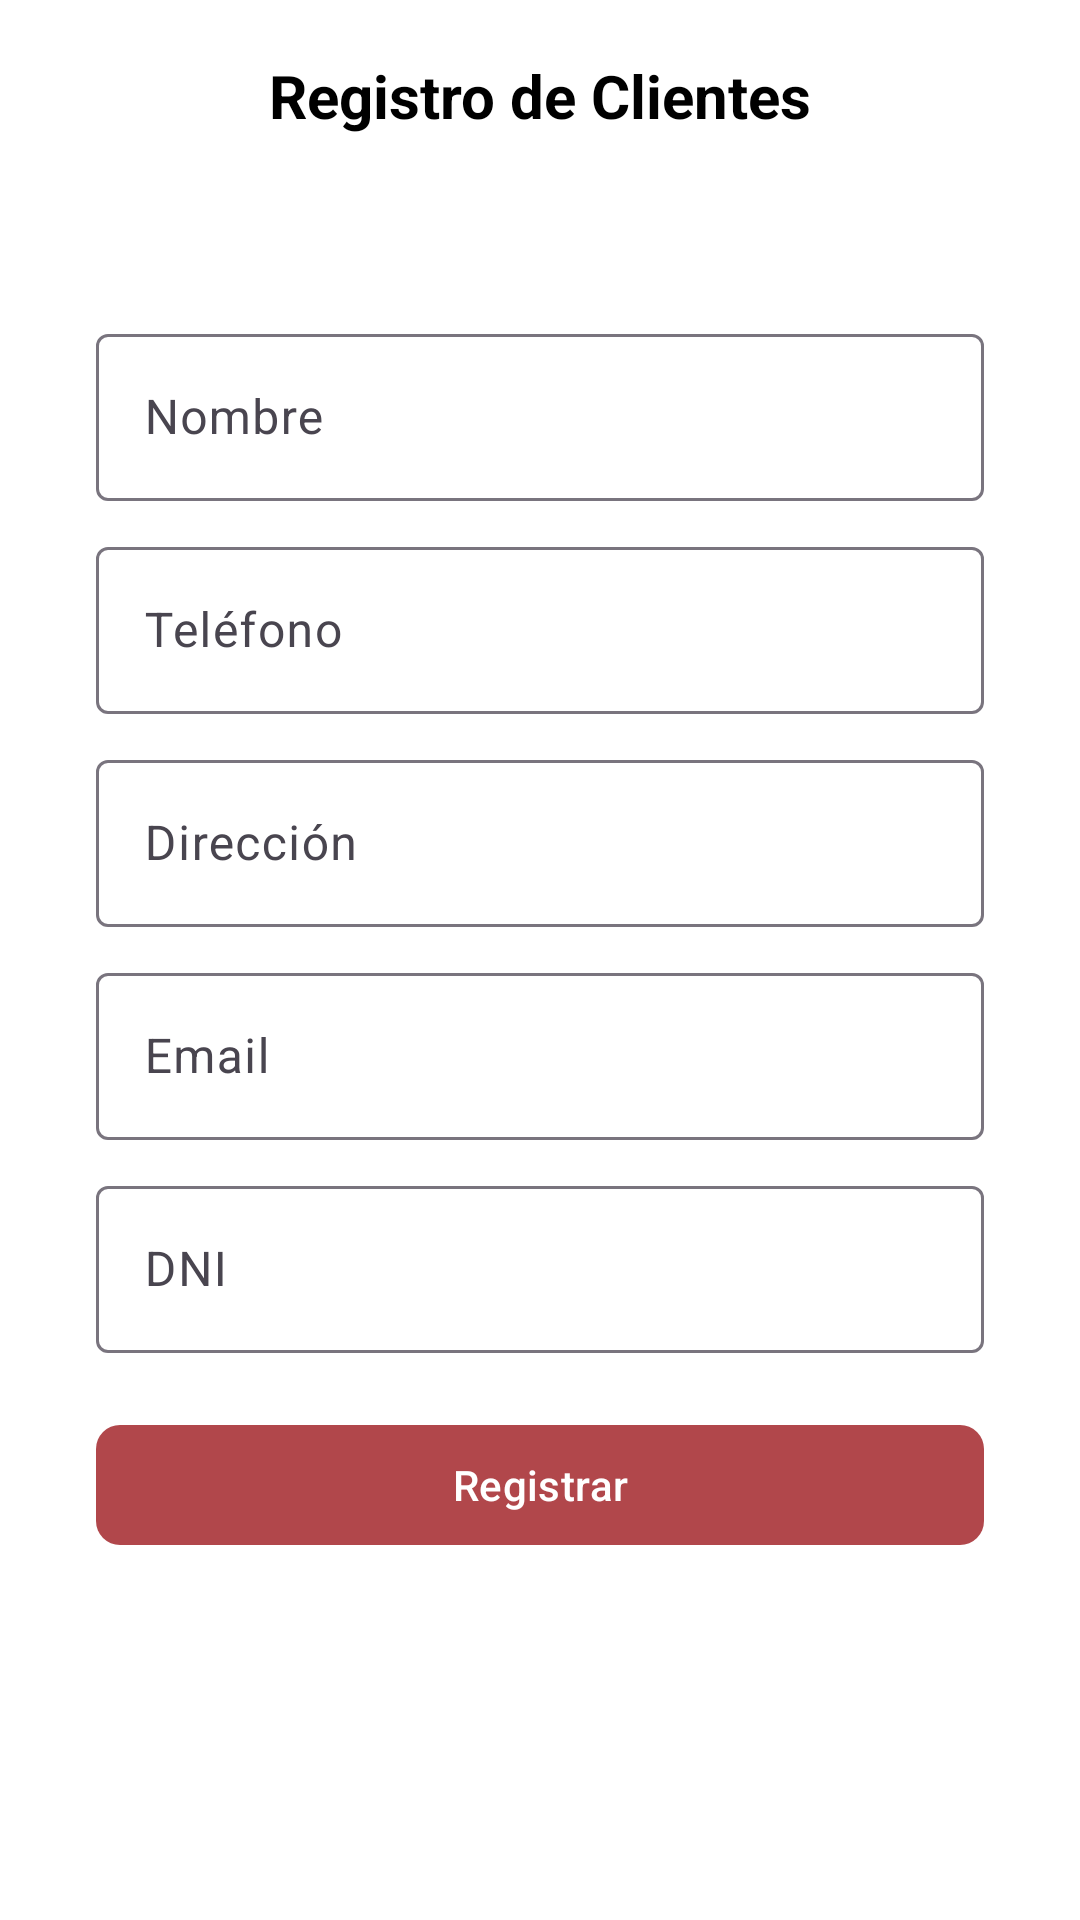

The Android layout XML behind this screen, and the referenced resources:
<!-- AndroidManifest.xml: application theme Theme.Apprestauranteeee -->
<!-- res/layout/activity_registrodecliente.xml -->
<?xml version="1.0" encoding="utf-8"?>
<LinearLayout xmlns:android="http://schemas.android.com/apk/res/android"
    xmlns:app="http://schemas.android.com/apk/res-auto"
    xmlns:tools="http://schemas.android.com/tools"
    android:id="@+id/main"
    android:layout_width="match_parent"
    android:layout_height="match_parent"
    android:orientation="vertical"
    android:background="@color/white"
    tools:context=".Registrodecliente">

    <com.google.android.material.appbar.MaterialToolbar
        android:id="@+id/topAppBar1"
        android:layout_width="match_parent"
        android:layout_height="?attr/actionBarSize"
        android:background="#FFFFFF"
        app:navigationContentDescription="Regresar"
        app:navigationIcon="@drawable/ic_arrow_back">

        
        <TextView
            android:id="@+id/toolbar_title"
            android:layout_width="wrap_content"
            android:layout_height="wrap_content"
            android:layout_gravity="center"
            android:text="Registro de Clientes"
            android:textColor="@color/design_default_color_on_secondary"
            android:textSize="20sp"
            android:textStyle="bold" />

    </com.google.android.material.appbar.MaterialToolbar>

    
    <ScrollView
        android:layout_width="match_parent"
        android:layout_height="match_parent"
        android:padding="16dp">

        <LinearLayout
            android:layout_width="match_parent"
            android:layout_height="wrap_content"
            android:orientation="vertical"
            android:padding="16dp"
            android:background="@drawable/rounded_background"
            android:elevation="4dp">

            
            <com.google.android.material.textfield.TextInputLayout
                android:layout_width="match_parent"
                android:layout_height="wrap_content"
                android:hint="Nombre"
                android:layout_marginTop="10dp"
                app:hintAnimationEnabled="true">

                <com.google.android.material.textfield.TextInputEditText
                    android:id="@+id/nameEditText"
                    android:layout_width="match_parent"
                    android:layout_height="wrap_content"
                    android:inputType="textPersonName" />
            </com.google.android.material.textfield.TextInputLayout>

            
            <com.google.android.material.textfield.TextInputLayout
                android:layout_width="match_parent"
                android:layout_height="wrap_content"
                android:hint="Teléfono"
                android:layout_marginTop="10dp"
                app:hintAnimationEnabled="true">

                <com.google.android.material.textfield.TextInputEditText
                    android:id="@+id/phoneEditText"
                    android:layout_width="match_parent"
                    android:layout_height="wrap_content"
                    android:inputType="phone" />
            </com.google.android.material.textfield.TextInputLayout>

            
            <com.google.android.material.textfield.TextInputLayout
                android:layout_width="match_parent"
                android:layout_height="wrap_content"
                android:hint="Dirección"
                android:layout_marginTop="10dp"
                app:hintAnimationEnabled="true">

                <com.google.android.material.textfield.TextInputEditText
                    android:id="@+id/addressEditText"
                    android:layout_width="match_parent"
                    android:layout_height="wrap_content"
                    android:inputType="textPostalAddress" />
            </com.google.android.material.textfield.TextInputLayout>

            
            <com.google.android.material.textfield.TextInputLayout
                android:layout_width="match_parent"
                android:layout_height="wrap_content"
                android:hint="Email"
                android:layout_marginTop="10dp"
                app:hintAnimationEnabled="true">

                <com.google.android.material.textfield.TextInputEditText
                    android:id="@+id/emailEditText"
                    android:layout_width="match_parent"
                    android:layout_height="wrap_content"
                    android:inputType="textEmailAddress" />
            </com.google.android.material.textfield.TextInputLayout>

            
            <com.google.android.material.textfield.TextInputLayout
                android:layout_width="match_parent"
                android:layout_height="wrap_content"
                android:hint="DNI"
                android:layout_marginTop="10dp"
                app:hintAnimationEnabled="true">

                <com.google.android.material.textfield.TextInputEditText
                    android:id="@+id/dniEditText"
                    android:layout_width="match_parent"
                    android:layout_height="wrap_content"
                    android:inputType="text" />
            </com.google.android.material.textfield.TextInputLayout>

            
            <com.google.android.material.button.MaterialButton
                android:id="@+id/registerButton"
                android:layout_width="match_parent"
                android:layout_height="wrap_content"
                android:layout_marginTop="20dp"
                android:text="Registrar"
                android:textColor="@color/white"
                app:backgroundTint="#B1474B"
                app:cornerRadius="8dp" />
        </LinearLayout>
    </ScrollView>
</LinearLayout>
<!-- resources referenced by this layout -->
<resources>
  <color name="white">#FFFFFFFF</color>
  <style name="Theme.Apprestauranteeee" parent="Base.Theme.Apprestauranteeee" />
  <style name="Base.Theme.Apprestauranteeee" parent="Theme.Material3.DayNight.NoActionBar">
          
          
      </style>
</resources>
